Labelled photos from "split_set", an image-classification folder in kibakibaki/5307A2Testing. The possible labels are: apple, avocado, banana, blackberry, blueberry, capsicum, carrot, cherry tomato, cucumber, dragon fruit, grape, kiwi fruit, lemon, lime, mango, orange, papaya, passion fruit, peach, pear, pineapple, raspberry, strawberry, watermelon.

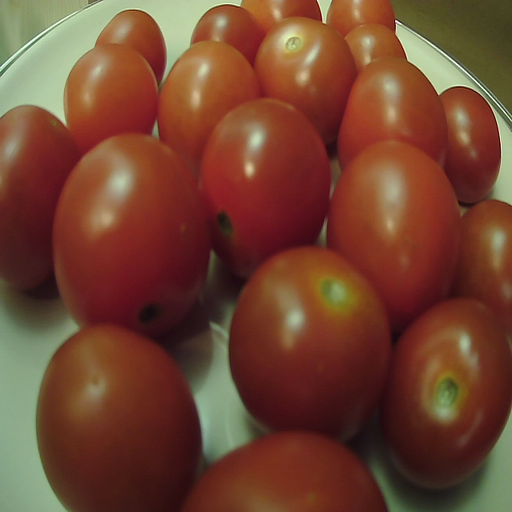
Label: cherry tomato

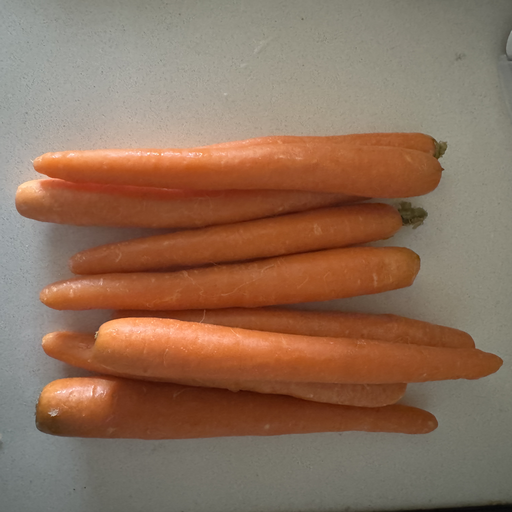
Label: carrot

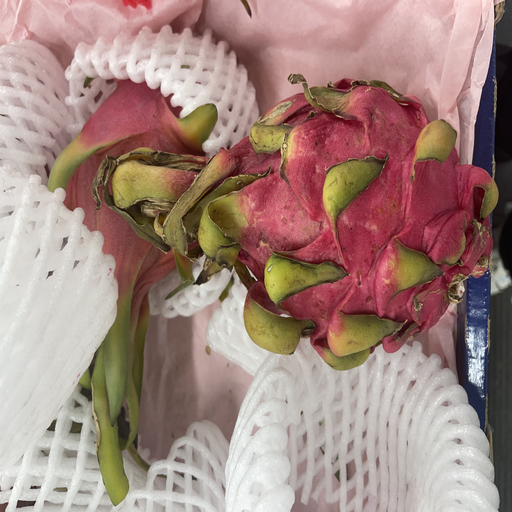
Label: dragon fruit

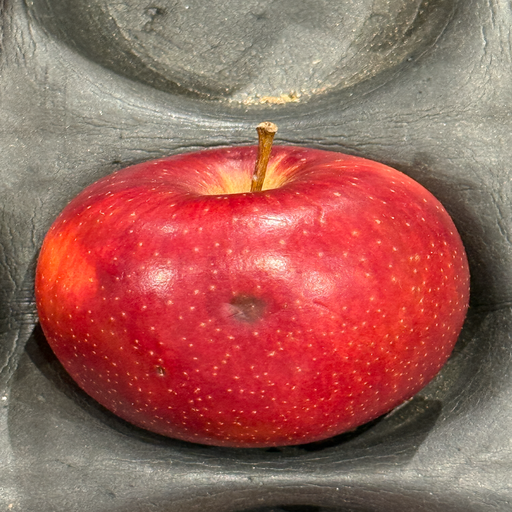
Label: apple

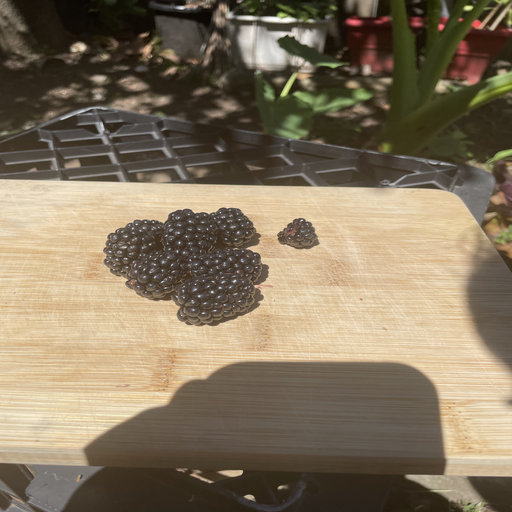
Label: blackberry

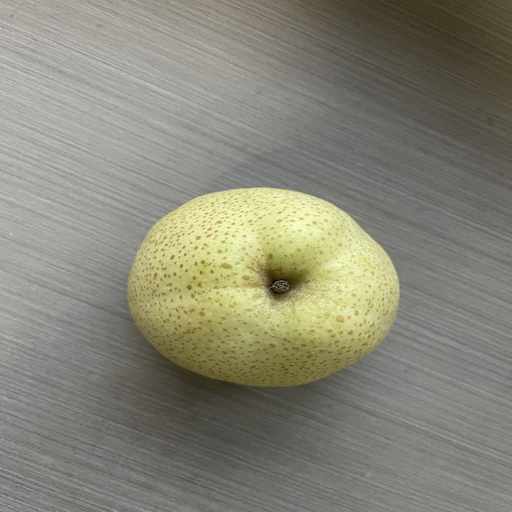
Label: pear
